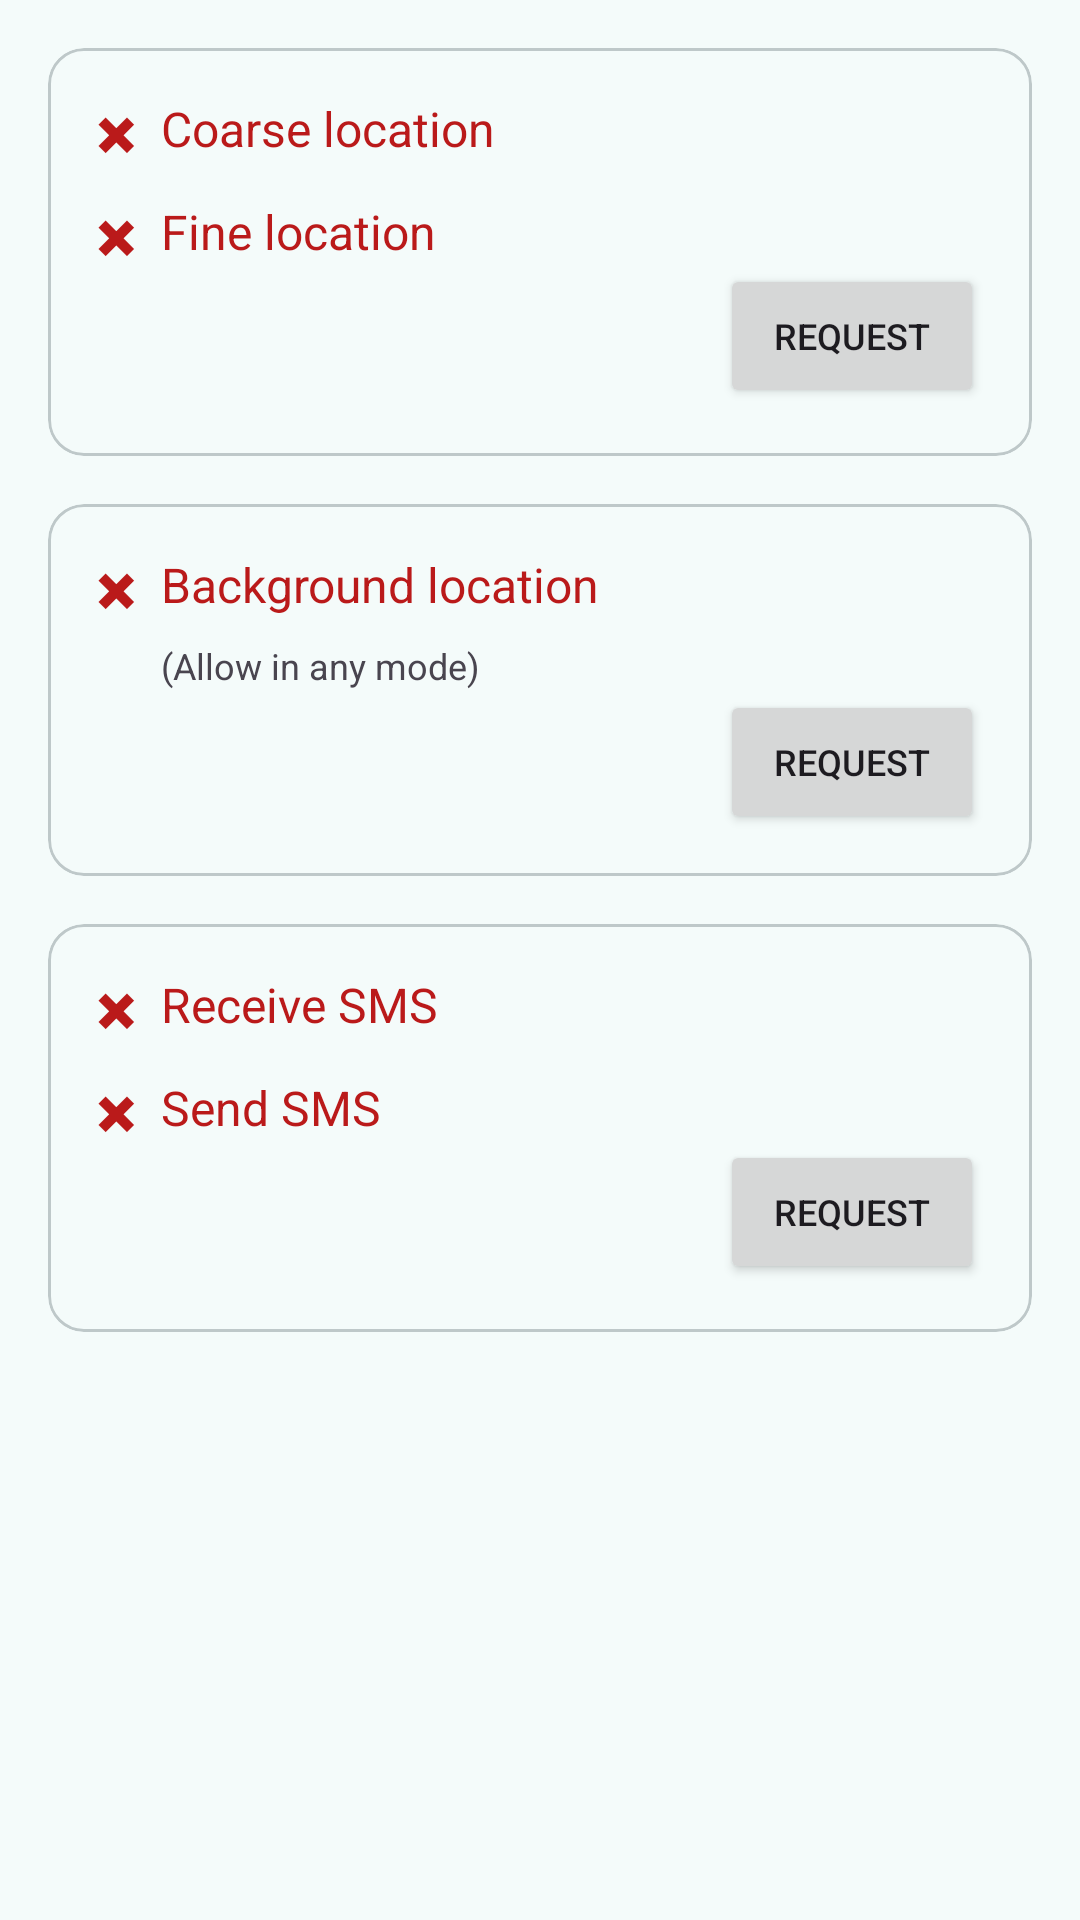

Reconstruct the res/layout file that produces this screen, plus the resources it refers to.
<!-- AndroidManifest.xml: application theme Theme.WhereAreTheyNow -->
<!-- res/layout/frame_permission.xml -->
<?xml version="1.0" encoding="utf-8"?>
<LinearLayout
    xmlns:android="http://schemas.android.com/apk/res/android"
    xmlns:app="http://schemas.android.com/apk/res-auto"
    xmlns:tools="http://schemas.android.com/tools"
    android:layout_width="match_parent"
    android:layout_height="match_parent"
    android:orientation="vertical"
    >
    <com.google.android.material.card.MaterialCardView
        android:layout_width="match_parent"
        android:layout_height="wrap_content"
        android:layout_marginTop="16dp"
        android:layout_marginStart="16dp"
        android:layout_marginEnd="16dp"
        >
        <androidx.constraintlayout.widget.ConstraintLayout
            android:layout_width="match_parent"
            android:layout_height="136dp"
            >
            <TextView
                android:id="@+id/tvCoarseLocation1"
                android:layout_width="wrap_content"
                android:layout_height="wrap_content"
                android:layout_marginTop="16dp"
                android:layout_marginStart="16dp"
                android:text="@string/denied1"
                android:textColor="?attr/colorError"
                android:textSize="16sp"
                app:layout_constraintTop_toTopOf="parent"
                app:layout_constraintStart_toStartOf="parent"
                />
            <TextView
                android:id="@+id/tvCoarseLocation"
                android:layout_width="wrap_content"
                android:layout_height="wrap_content"
                android:layout_marginStart="8dp"
                android:text="@string/access_coarse_location"
                android:textColor="?attr/colorError"
                android:textSize="16sp"
                app:layout_constraintTop_toTopOf="@+id/tvCoarseLocation1"
                app:layout_constraintStart_toEndOf="@+id/tvCoarseLocation1"
                />
            <TextView
                android:id="@+id/tvFineLocation1"
                android:layout_width="wrap_content"
                android:layout_height="wrap_content"
                android:layout_marginTop="12dp"
                android:text="@string/denied1"
                android:textColor="?attr/colorError"
                android:textSize="16sp"
                app:layout_constraintTop_toBottomOf="@+id/tvCoarseLocation1"
                app:layout_constraintStart_toStartOf="@+id/tvCoarseLocation1"
                />
            <TextView
                android:id="@+id/tvFineLocation"
                android:layout_width="wrap_content"
                android:layout_height="wrap_content"
                android:text="@string/access_fine_location"
                android:textColor="?attr/colorError"
                android:textSize="16sp"
                app:layout_constraintTop_toTopOf="@+id/tvFineLocation1"
                app:layout_constraintStart_toStartOf="@+id/tvCoarseLocation"
                />
            <Button
                style="?attr/materialButtonTonalStyle"
                android:id="@+id/btnLocation"
                android:layout_width="wrap_content"
                android:layout_height="wrap_content"
                android:layout_marginEnd="16dp"
                android:text="@string/request"
                android:textSize="12sp"
                app:layout_constraintTop_toBottomOf="@+id/tvFineLocation"
                app:layout_constraintEnd_toEndOf="parent"
                tools:ignore="DuplicateSpeakableTextCheck"
                />
        </androidx.constraintlayout.widget.ConstraintLayout>
    </com.google.android.material.card.MaterialCardView>
    <com.google.android.material.card.MaterialCardView
        android:layout_width="match_parent"
        android:layout_height="wrap_content"
        android:layout_marginTop="16dp"
        android:layout_marginStart="16dp"
        android:layout_marginEnd="16dp"
        >
        <androidx.constraintlayout.widget.ConstraintLayout
            android:layout_width="match_parent"
            android:layout_height="124dp"
            >
            <TextView
                android:id="@+id/tvBackgroundLocation1"
                android:layout_width="wrap_content"
                android:layout_height="wrap_content"
                android:layout_marginTop="16dp"
                android:layout_marginStart="16dp"
                android:text="@string/denied1"
                android:textColor="?attr/colorError"
                android:textSize="16sp"
                app:layout_constraintTop_toTopOf="parent"
                app:layout_constraintStart_toStartOf="parent"
                />
            <TextView
                android:id="@+id/tvBackgroundLocation"
                android:layout_width="wrap_content"
                android:layout_height="wrap_content"
                android:layout_marginStart="8dp"
                android:text="@string/access_background_location"
                android:textColor="?attr/colorError"
                android:textSize="16sp"
                app:layout_constraintTop_toTopOf="@+id/tvBackgroundLocation1"
                app:layout_constraintStart_toEndOf="@+id/tvBackgroundLocation1"
                />
            <TextView
                android:id="@+id/tvAnyMode"
                android:layout_marginTop="8dp"
                android:layout_width="wrap_content"
                android:layout_height="wrap_content"
                android:text="@string/access_any_mode"
                android:textSize="12sp"
                app:layout_constraintTop_toBottomOf="@+id/tvBackgroundLocation"
                app:layout_constraintStart_toStartOf="@+id/tvBackgroundLocation"
                />
            <Button
                style="?attr/materialButtonTonalStyle"
                android:id="@+id/btnBackgroundLocation"
                android:layout_width="wrap_content"
                android:layout_height="wrap_content"
                android:layout_marginEnd="16dp"
                android:layout_marginBottom="16dp"
                android:text="@string/request"
                android:textSize="12sp"
                app:layout_constraintTop_toBottomOf="@+id/tvAnyMode"
                app:layout_constraintEnd_toEndOf="parent"
                />
        </androidx.constraintlayout.widget.ConstraintLayout>
    </com.google.android.material.card.MaterialCardView>
    <com.google.android.material.card.MaterialCardView
        android:layout_width="match_parent"
        android:layout_height="wrap_content"
        android:layout_margin="16dp"
        >
        <androidx.constraintlayout.widget.ConstraintLayout
            android:layout_width="match_parent"
            android:layout_height="136dp"
            >
            <TextView
                android:id="@+id/tvReceiveSMS1"
                android:layout_width="wrap_content"
                android:layout_height="wrap_content"
                android:layout_marginTop="16dp"
                android:layout_marginStart="16dp"
                android:text="@string/denied1"
                android:textColor="?attr/colorError"
                android:textSize="16sp"
                app:layout_constraintTop_toTopOf="parent"
                app:layout_constraintStart_toStartOf="parent"
                />
            <TextView
                android:id="@+id/tvReceiveSMS"
                android:layout_width="wrap_content"
                android:layout_height="wrap_content"
                android:layout_marginStart="8dp"
                android:text="@string/access_Receive_SMS"
                android:textColor="?attr/colorError"
                android:textSize="16sp"
                app:layout_constraintTop_toTopOf="@+id/tvReceiveSMS1"
                app:layout_constraintStart_toEndOf="@+id/tvReceiveSMS1"
                />
            <TextView
                android:id="@+id/tvSendSMS1"
                android:layout_width="wrap_content"
                android:layout_height="wrap_content"
                android:layout_marginTop="12dp"
                android:text="@string/denied1"
                android:textColor="?attr/colorError"
                android:textSize="16sp"
                app:layout_constraintTop_toBottomOf="@+id/tvReceiveSMS1"
                app:layout_constraintStart_toStartOf="@+id/tvReceiveSMS1"
                />
            <TextView
                android:id="@+id/tvSendSMS"
                android:layout_marginStart="8dp"
                android:layout_width="wrap_content"
                android:layout_height="wrap_content"
                android:text="@string/access_Send_SMS"
                android:textColor="?attr/colorError"
                android:textSize="16sp"
                app:layout_constraintTop_toTopOf="@+id/tvSendSMS1"
                app:layout_constraintStart_toEndOf="@+id/tvSendSMS1"
                />
            <Button
                style="?attr/materialButtonTonalStyle"
                android:id="@+id/btnSMS"
                android:layout_width="wrap_content"
                android:layout_height="wrap_content"
                android:layout_marginBottom="16dp"
                android:layout_marginEnd="16dp"
                android:text="@string/request"
                android:textSize="12sp"
                app:layout_constraintTop_toBottomOf="@+id/tvSendSMS"
                app:layout_constraintEnd_toEndOf="parent"
                />
        </androidx.constraintlayout.widget.ConstraintLayout>
    </com.google.android.material.card.MaterialCardView>
</LinearLayout>
<!-- resources referenced by this layout -->
<resources>
  <string name="access_Receive_SMS">Receive SMS</string>
  <string name="access_Send_SMS">Send SMS</string>
  <string name="access_any_mode">(Allow in any mode)</string>
  <string name="access_background_location">Background location</string>
  <string name="access_coarse_location">Coarse location</string>
  <string name="access_fine_location">Fine location</string>
  <string name="denied1" translatable="false">\u2716</string>
  <string name="request">"request"</string>
  <style name="Theme.WhereAreTheyNow" parent="Base.Theme.WhereAreTheyNow" />
  <color name="md_theme_primary">#00696D</color>
  <color name="md_theme_onPrimary">#FFFFFF</color>
  <color name="md_theme_primaryContainer">#9CF1F5</color>
  <color name="md_theme_onPrimaryContainer">#004F52</color>
  <color name="md_theme_secondary">#4A6364</color>
  <color name="md_theme_onSecondary">#FFFFFF</color>
  <color name="md_theme_secondaryContainer">#CCE8E9</color>
  <color name="md_theme_onSecondaryContainer">#324B4C</color>
  <color name="md_theme_tertiary">#4E5F7D</color>
  <color name="md_theme_onTertiary">#FFFFFF</color>
  <color name="md_theme_tertiaryContainer">#D5E3FF</color>
  <color name="md_theme_onTertiaryContainer">#364764</color>
  <color name="md_theme_granted">#0F7A13</color>
  <color name="md_theme_error">#BA1A1A</color>
  <color name="md_theme_onError">#FFFFFF</color>
  <color name="md_theme_errorContainer">#FFDAD6</color>
  <color name="md_theme_onErrorContainer">#93000A</color>
  <color name="md_theme_background">#F4FBFA</color>
  <color name="md_theme_onBackground">#161D1D</color>
  <color name="md_theme_surface">#F4FBFA</color>
  <color name="md_theme_onSurface">#161D1D</color>
  <color name="md_theme_surfaceVariant">#DAE4E5</color>
  <color name="md_theme_onSurfaceVariant">#3F4949</color>
  <color name="md_theme_outline">#6F7979</color>
  <color name="md_theme_outlineVariant">#BEC8C9</color>
  <color name="md_theme_inverseSurface">#2B3232</color>
  <color name="md_theme_inverseOnSurface">#ECF2F2</color>
  <color name="md_theme_inversePrimary">#80D4D8</color>
  <color name="md_theme_primaryFixed">#9CF1F5</color>
  <color name="md_theme_onPrimaryFixed">#002021</color>
  <color name="md_theme_primaryFixedDim">#80D4D8</color>
  <color name="md_theme_onPrimaryFixedVariant">#004F52</color>
  <color name="md_theme_secondaryFixed">#CCE8E9</color>
  <color name="md_theme_onSecondaryFixed">#041F21</color>
  <color name="md_theme_secondaryFixedDim">#B1CCCD</color>
  <color name="md_theme_onSecondaryFixedVariant">#324B4C</color>
  <color name="md_theme_tertiaryFixed">#D5E3FF</color>
  <color name="md_theme_onTertiaryFixed">#081C36</color>
  <color name="md_theme_tertiaryFixedDim">#B5C7E9</color>
  <color name="md_theme_onTertiaryFixedVariant">#364764</color>
  <color name="md_theme_surfaceDim">#D5DBDB</color>
  <color name="md_theme_surfaceBright">#F4FBFA</color>
  <color name="md_theme_surfaceContainerLowest">#FFFFFF</color>
  <color name="md_theme_surfaceContainerLow">#EFF5F5</color>
  <color name="md_theme_surfaceContainer">#E9EFEF</color>
  <color name="md_theme_surfaceContainerHigh">#E3E9E9</color>
  <color name="md_theme_surfaceContainerHighest">#DDE4E4</color>
</resources>
